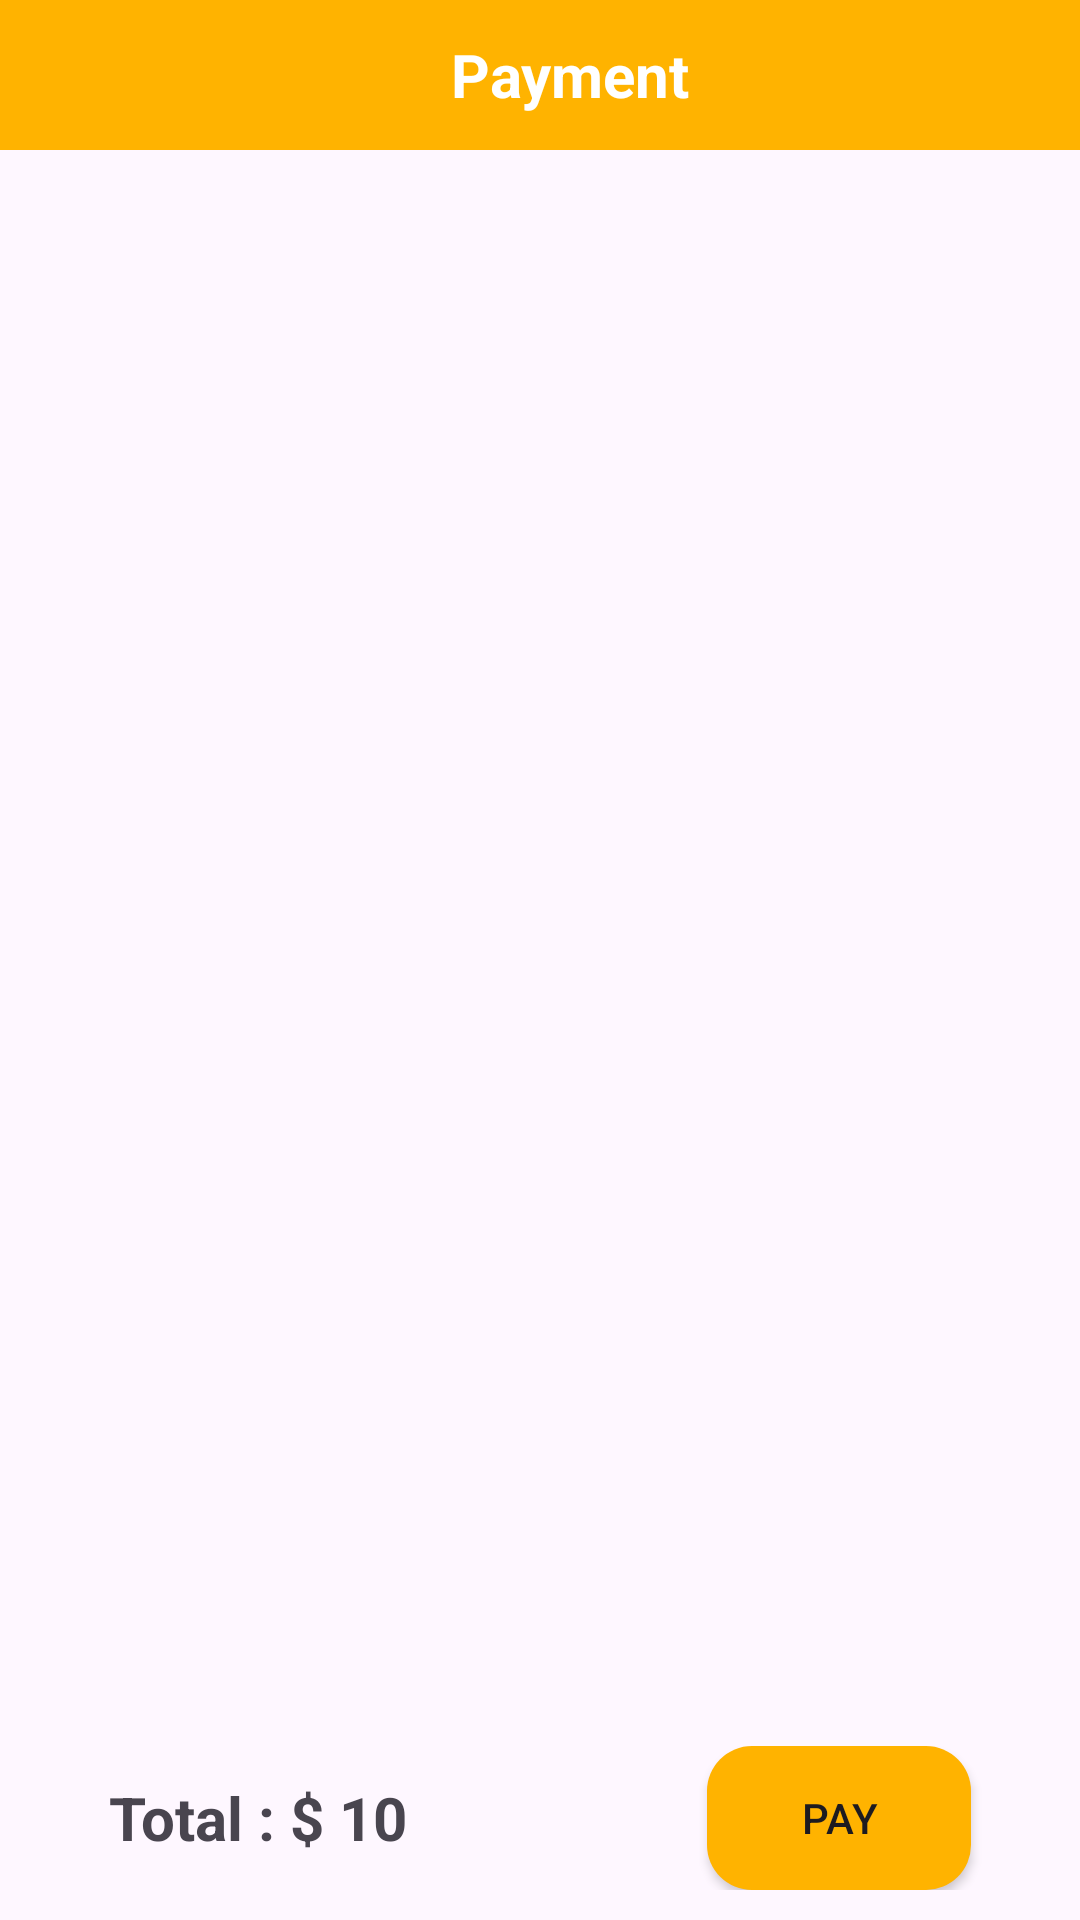

Layout XML and referenced resources for this Android screen:
<!-- AndroidManifest.xml: application theme Theme.ClickCraze -->
<!-- res/layout/activity_payment.xml -->
<?xml version="1.0" encoding="utf-8"?>
<RelativeLayout xmlns:android="http://schemas.android.com/apk/res/android"
    xmlns:app="http://schemas.android.com/apk/res-auto"
    xmlns:tools="http://schemas.android.com/tools"
    android:id="@+id/main"
    android:layout_width="match_parent"
    android:layout_height="match_parent"
    tools:context=".Activity.PaymentActivity"
    android:orientation="vertical">

    <LinearLayout
        android:id="@+id/llpaymenttop"
        android:layout_width="match_parent"
        android:layout_height="50dp"
        android:background="@color/primary"
        android:orientation="horizontal">

        <ImageView
            android:id="@+id/backPayment"
            android:layout_width="50dp"
            android:layout_height="50dp"
            android:src="@drawable/back" />

        <TextView
            android:layout_width="match_parent"
            android:layout_height="50dp"
            android:layout_marginRight="50dp"
            android:gravity="center"
            android:paddingLeft="20dp"
            android:text="Payment"
            android:textColor="@color/white"
            android:textSize="20dp"
            android:textStyle="bold" />

    </LinearLayout>

    <androidx.recyclerview.widget.RecyclerView
        android:id="@+id/rv_payment"
        android:layout_width="match_parent"
        android:layout_height="600dp"
        android:layout_below="@+id/llpaymenttop"
        app:layoutManager="androidx.recyclerview.widget.LinearLayoutManager"
        tools:listitem="@layout/layout_payment"/>

    <LinearLayout
        android:layout_width="match_parent"
        android:layout_height="wrap_content"
        android:orientation="horizontal"
        android:layout_margin="10dp"
        android:gravity="center"
        android:layout_alignParentBottom="true"
        >

    <TextView
        android:id="@+id/total"
        android:layout_width="wrap_content"
        android:layout_height="wrap_content"
        android:textStyle="bold"
        android:textSize="20sp"
        android:layout_marginRight="100dp"
        android:text="Total : $ 10"/>

        <androidx.appcompat.widget.AppCompatButton
            android:id="@+id/btnPay"
            android:layout_width="wrap_content"
            android:layout_height="wrap_content"
            android:background="@drawable/card_product"
            android:text="Pay"/>

    </LinearLayout>

</RelativeLayout>
<!-- res/layout/layout_payment.xml (included above) -->
<?xml version="1.0" encoding="utf-8"?>
<LinearLayout xmlns:android="http://schemas.android.com/apk/res/android"
    android:layout_width="match_parent"
    android:layout_height="wrap_content"
    android:orientation="horizontal"
    android:background="@drawable/card_product"
    android:layout_margin="10dp"
    android:padding="10dp">

    <ImageView
        android:id="@+id/ivProductPayment"
        android:layout_width="50dp"
        android:layout_height="50dp"
        android:src="@mipmap/ic_launcher"/>

    <LinearLayout
        android:layout_width="200dp"
        android:layout_height="wrap_content"
        android:orientation="vertical"
        android:layout_gravity="center"
        android:layout_marginLeft="8dp">

        <TextView
            android:id="@+id/tv_namaProductPayment"
            android:layout_width="wrap_content"
            android:layout_height="wrap_content"
            android:gravity="center"
            android:text="Puss"
            android:maxLines="1"
            android:ellipsize="end"
            android:textColor="@color/white"
            android:textSize="20dp" />

        <TextView
            android:id="@+id/tv_hargaProductPayment"
            android:layout_width="wrap_content"
            android:layout_height="wrap_content"
            android:gravity="center"
            android:text="Puss In Boots"
            android:textColor="@color/white"
            android:textSize="15dp"
            android:textStyle="bold" />

    </LinearLayout>

</LinearLayout>
<!-- resources referenced by this layout -->
<resources>
  <color name="primary">#FFB300</color>
  <color name="white">#FFFFFFFF</color>
  <!-- drawable card_product (drawable) -->
  <?xml version="1.0" encoding="utf-8"?>
  <shape
      android:shape="rectangle"
      xmlns:android="http://schemas.android.com/apk/res/android">
      <solid android:color="@color/primary"/>
      <corners android:radius="15dp"/>
  </shape>
  <style name="Theme.ClickCraze" parent="Base.Theme.ClickCraze" />
  <style name="Base.Theme.ClickCraze" parent="Theme.Material3.DayNight.NoActionBar">
          
          
      </style>
</resources>
